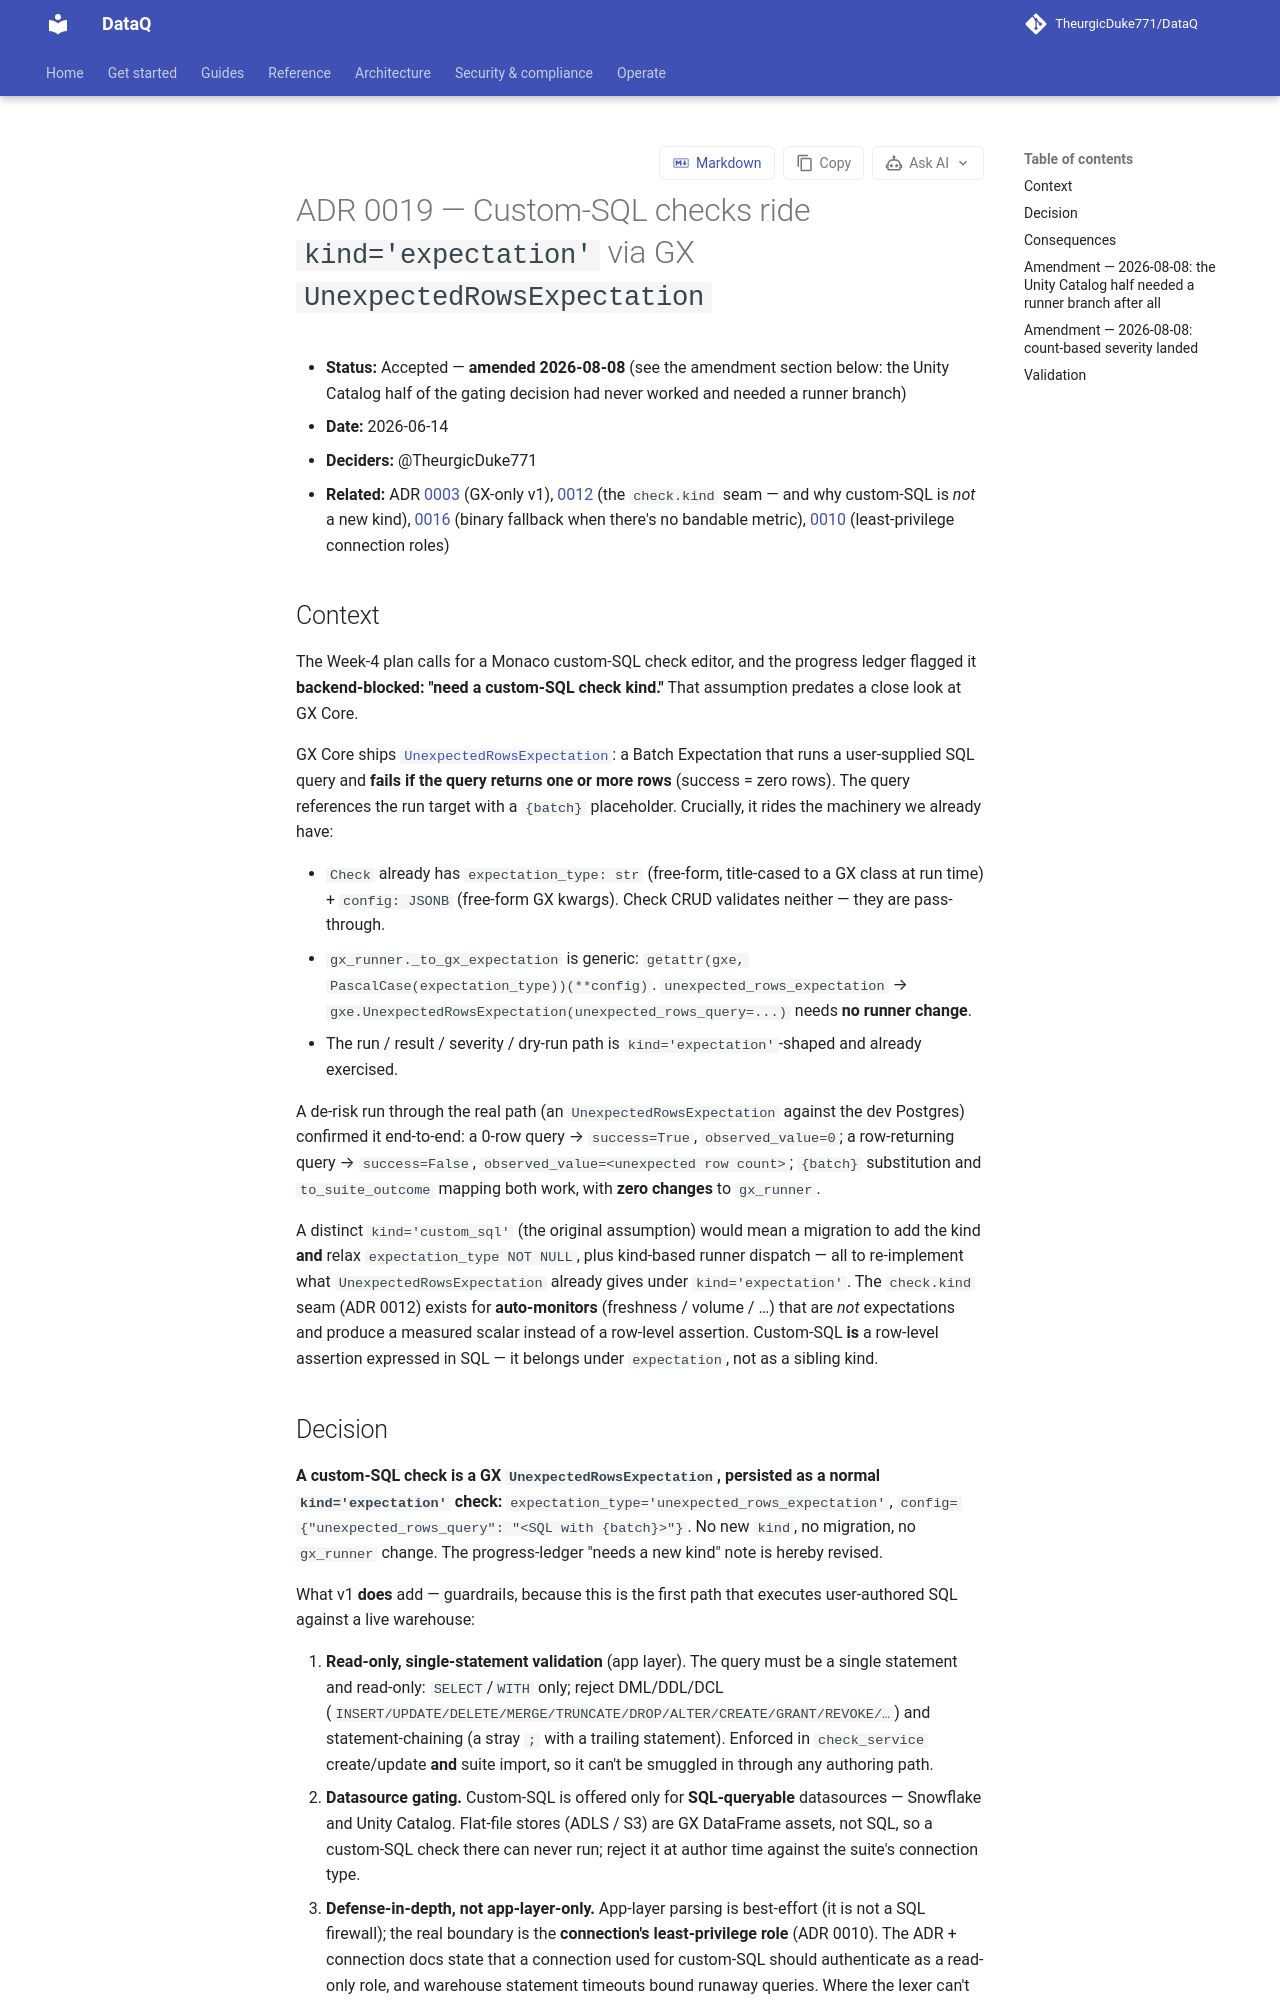

repository: TheurgicDuke771/DataQ · page: docs/latest/adr/0019-custom-sql-check-kind/index.html · generator: mkdocs

# ADR 0019 — Custom-SQL checks ride `kind='expectation'` via GX `UnexpectedRowsExpectation`

- **Status:** Accepted — **amended 2026-08-08** (see the amendment section below: the Unity Catalog half of the gating decision had never worked and needed a runner branch)
- **Date:** 2026-06-14
- **Deciders:** @TheurgicDuke771
- **Related:** ADR [0003](0003-gx-only-for-v1.md) (GX-only v1), [0012](0012-monitor-kind-seam.md) (the `check.kind` seam — and why custom-SQL is *not* a new kind), [0016](0016-severity-derivation-semantics.md) (binary fallback when there's no bandable metric), [0010](0010-provider-agnostic-infrastructure-seams.md) (least-privilege connection roles)

## Context

The Week-4 plan calls for a Monaco custom-SQL check editor, and the progress ledger flagged it **backend-blocked: "need a custom-SQL check kind."** That assumption predates a close look at GX Core.

GX Core ships [`UnexpectedRowsExpectation`](https://docs.greatexpectations.io/docs/reference/api/expectations/UnexpectedRowsExpectation_class): a Batch Expectation that runs a user-supplied SQL query and **fails if the query returns one or more rows** (success = zero rows). The query references the run target with a `{batch}` placeholder. Crucially, it rides the machinery we already have:

- `Check` already has `expectation_type: str` (free-form, title-cased to a GX class at run time) + `config: JSONB` (free-form GX kwargs). Check CRUD validates neither — they are pass-through.
- `gx_runner._to_gx_expectation` is generic: `getattr(gxe, PascalCase(expectation_type))(**config)`. `unexpected_rows_expectation` → `gxe.UnexpectedRowsExpectation(unexpected_rows_query=...)` needs **no runner change**.
- The run / result / severity / dry-run path is `kind='expectation'`-shaped and already exercised.

A de-risk run through the real path (an `UnexpectedRowsExpectation` against the dev Postgres) confirmed it end-to-end: a 0-row query → `success=True`, `observed_value=0`; a row-returning query → `success=False`, `observed_value=<unexpected row count>`; `{batch}` substitution and `to_suite_outcome` mapping both work, with **zero changes** to `gx_runner`.

A distinct `kind='custom_sql'` (the original assumption) would mean a migration to add the kind **and** relax `expectation_type NOT NULL`, plus kind-based runner dispatch — all to re-implement what `UnexpectedRowsExpectation` already gives under `kind='expectation'`. The `check.kind` seam (ADR 0012) exists for **auto-monitors** (freshness / volume / …) that are *not* expectations and produce a measured scalar instead of a row-level assertion. Custom-SQL **is** a row-level assertion expressed in SQL — it belongs under `expectation`, not as a sibling kind.
